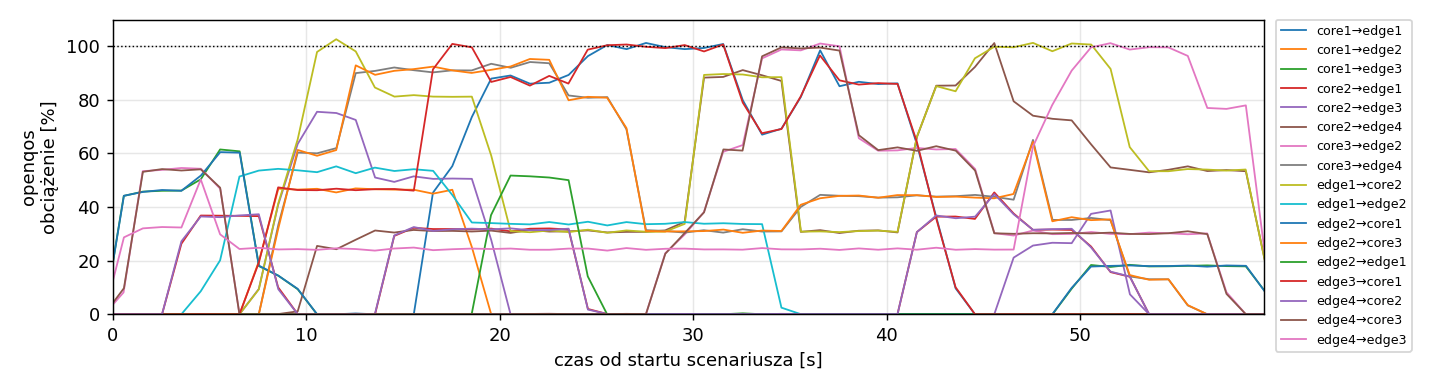

The table this chart was drawn from, first rows:
variant, rep, t, node, dev, of_port, peer, mbps, util_pct
openqos, 1, -1.44, core1, eth1, 1, edge1, 0.0, 0.0
openqos, 1, -0.44, core1, eth1, 1, edge1, 0.0, 0.0
openqos, 1, 0.56, core1, eth1, 1, edge1, 0.0, 0.0
openqos, 1, 1.55, core1, eth1, 1, edge1, 0.0, 0.0
openqos, 1, 2.54, core1, eth1, 1, edge1, 0.0, 0.0
openqos, 1, 3.54, core1, eth1, 1, edge1, 0.0, 0.0
openqos, 1, 4.54, core1, eth1, 1, edge1, 0.0006, 0.0057
openqos, 1, 5.54, core1, eth1, 1, edge1, 0.0, 0.0
openqos, 1, 6.55, core1, eth1, 1, edge1, 0.0, 0.0
openqos, 1, 7.55, core1, eth1, 1, edge1, 0.0004, 0.0037
openqos, 1, 8.55, core1, eth1, 1, edge1, 0.0, 0.0
openqos, 1, 9.55, core1, eth1, 1, edge1, 0.0, 0.0
openqos, 1, 10.55, core1, eth1, 1, edge1, 0.0, 0.0
openqos, 1, 11.54, core1, eth1, 1, edge1, 0.0, 0.0
openqos, 1, 12.54, core1, eth1, 1, edge1, 0.0278, 0.2785
openqos, 1, 13.55, core1, eth1, 1, edge1, 0.0, 0.0
openqos, 1, 14.55, core1, eth1, 1, edge1, 0.0, 0.0
openqos, 1, 15.55, core1, eth1, 1, edge1, 0.0, 0.0
openqos, 1, 16.54, core1, eth1, 1, edge1, 4.535, 45.35
openqos, 1, 17.54, core1, eth1, 1, edge1, 5.528, 55.28
openqos, 1, 18.55, core1, eth1, 1, edge1, 7.362, 73.62
openqos, 1, 19.55, core1, eth1, 1, edge1, 8.793, 87.93
openqos, 1, 20.55, core1, eth1, 1, edge1, 8.911, 89.11
openqos, 1, 21.55, core1, eth1, 1, edge1, 8.606, 86.06
openqos, 1, 22.55, core1, eth1, 1, edge1, 8.64, 86.41
openqos, 1, 23.55, core1, eth1, 1, edge1, 8.93, 89.3
openqos, 1, 24.55, core1, eth1, 1, edge1, 9.634, 96.34
openqos, 1, 25.55, core1, eth1, 1, edge1, 10.05, 100.5
openqos, 1, 26.55, core1, eth1, 1, edge1, 9.895, 98.95
openqos, 1, 27.55, core1, eth1, 1, edge1, 10.12, 101.2
openqos, 1, 28.55, core1, eth1, 1, edge1, 9.969, 99.69
openqos, 1, 29.55, core1, eth1, 1, edge1, 9.895, 98.95
openqos, 1, 30.54, core1, eth1, 1, edge1, 9.936, 99.36
openqos, 1, 31.54, core1, eth1, 1, edge1, 10.09, 100.9
openqos, 1, 32.55, core1, eth1, 1, edge1, 7.992, 79.92
openqos, 1, 33.55, core1, eth1, 1, edge1, 6.702, 67.02
openqos, 1, 34.55, core1, eth1, 1, edge1, 6.924, 69.24
openqos, 1, 35.55, core1, eth1, 1, edge1, 8.107, 81.07
openqos, 1, 36.55, core1, eth1, 1, edge1, 9.849, 98.49
openqos, 1, 37.55, core1, eth1, 1, edge1, 8.509, 85.09
openqos, 1, 38.55, core1, eth1, 1, edge1, 8.675, 86.75
openqos, 1, 39.55, core1, eth1, 1, edge1, 8.591, 85.91
openqos, 1, 40.55, core1, eth1, 1, edge1, 8.617, 86.17
openqos, 1, 41.54, core1, eth1, 1, edge1, 6.367, 63.67
openqos, 1, 42.55, core1, eth1, 1, edge1, 3.628, 36.29
openqos, 1, 43.55, core1, eth1, 1, edge1, 0.9695, 9.695
openqos, 1, 44.55, core1, eth1, 1, edge1, 0.0, 0.0
openqos, 1, 45.55, core1, eth1, 1, edge1, 0.0, 0.0
openqos, 1, 46.55, core1, eth1, 1, edge1, 0.0042, 0.0417
openqos, 1, 47.55, core1, eth1, 1, edge1, 0.0, 0.0
openqos, 1, 48.56, core1, eth1, 1, edge1, 0.0, 0.0
openqos, 1, 49.55, core1, eth1, 1, edge1, 0.0, 0.0
openqos, 1, 50.55, core1, eth1, 1, edge1, 0.0, 0.0
openqos, 1, 51.56, core1, eth1, 1, edge1, 0.0, 0.0
openqos, 1, 52.55, core1, eth1, 1, edge1, 0.0058, 0.0581
openqos, 1, 53.55, core1, eth1, 1, edge1, 0.0006, 0.0056
openqos, 1, 54.55, core1, eth1, 1, edge1, 0.0, 0.0
openqos, 1, 55.55, core1, eth1, 1, edge1, 0.0, 0.0
openqos, 1, 56.55, core1, eth1, 1, edge1, 0.0, 0.0
openqos, 1, 57.56, core1, eth1, 1, edge1, 0.0, 0.0
... 30,084 more rows
